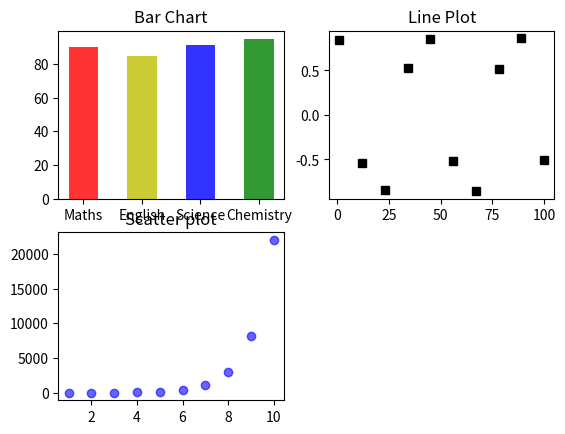

Reproduce this figure in Python.
# Import required libraries for plotting and numerical operations
import matplotlib.pyplot as plt
import numpy as np

# Clear the current figure
plt.clf

# 1️⃣ Line Plot (Subplot 2,2,2)
# Create x values from 1 to 100 with 10 evenly spaced points
x = np.linspace(1, 100, 10)
# Calculate sine of x values
y = np.sin(x)

# Create subplot in position 2,2,2
plt.subplot(2, 2, 2)
# Plot x vs y with black square markers and no connecting line
plt.plot(x, y, color='k',linestyle='',marker ='s')  # Black color line
plt.title("Line Plot")

# 2️⃣ Bar Chart (Subplot 2,2,1)
# Define categories for x-axis
X = ["Maths", "English", "Science", "Chemistry"]
y = [90, 85, 91, 95]  # Heights of bars representing scores
colors = ['r', 'y', 'b', 'g']  # Define colors for each bar (red, yellow, blue, green)

# Create subplot in position 2,2,1
plt.subplot(2, 2, 1)
# Create bar chart with specified colors, width and transparency
plt.bar(X, y, color=colors, width=0.5, align='center',alpha=0.8)
plt.title("Bar Chart")

# 3️⃣ Scatter Plot (Subplot 2,2,3)
# Create x values from 1 to 10 with 10 evenly spaced points
x1= np.linspace(1,10,10)
# Calculate exponential of x values
y=np.exp(x1)
# Create subplot in position 2,2,3
plt.subplot(2,2,3)
# Create scatter plot with blue dots and 60% opacity
plt.scatter(x1, y, color='b', alpha=0.6)
plt.title("Scatter plot")

# Display all subplots
plt.show()